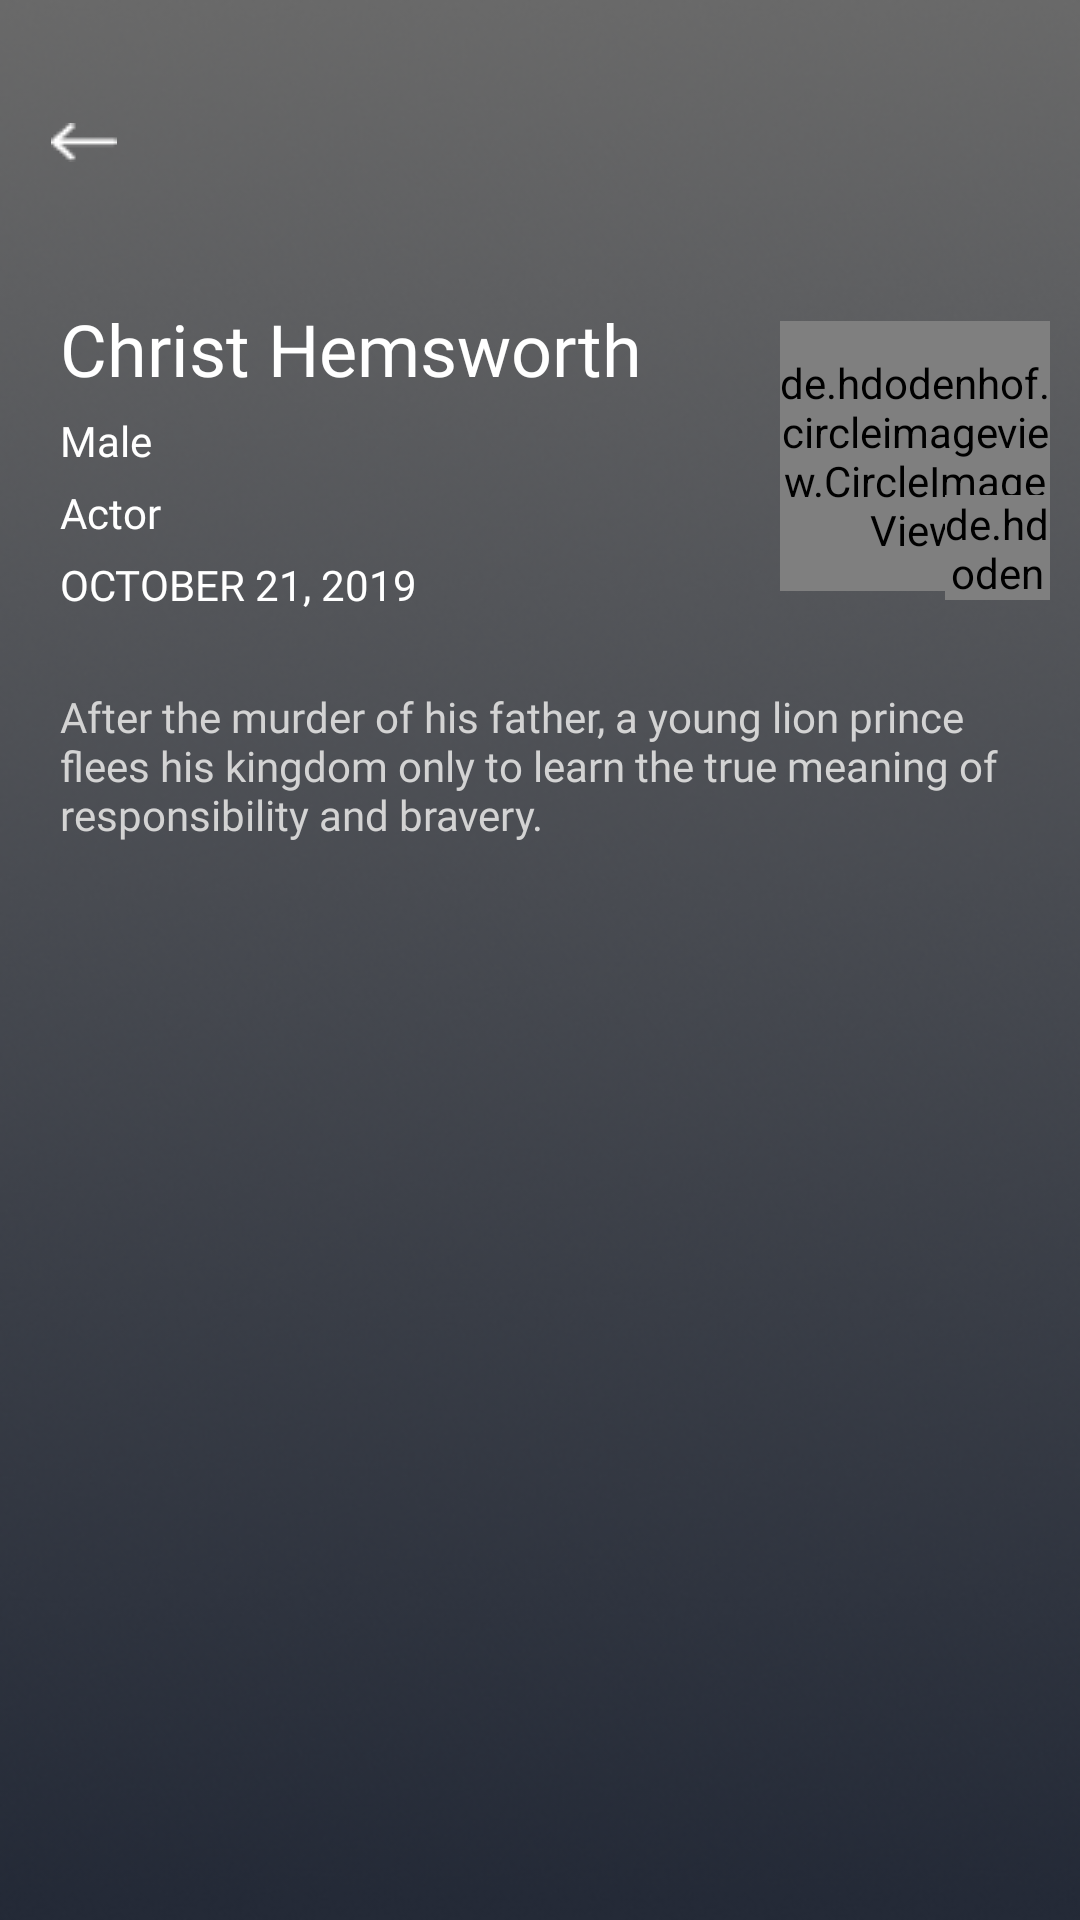

The Android layout XML behind this screen, and the referenced resources:
<!-- AndroidManifest.xml: application theme AppTheme -->
<!-- res/layout/activity_people_detail.xml -->
<?xml version="1.0" encoding="utf-8"?>
<androidx.constraintlayout.widget.ConstraintLayout xmlns:android="http://schemas.android.com/apk/res/android"
    xmlns:app="http://schemas.android.com/apk/res-auto"
    xmlns:tools="http://schemas.android.com/tools"
    android:layout_width="match_parent"
    android:layout_height="match_parent"
    tools:context=".PeopleDetail"
    android:background="@color/colorMainBackground"
    >

    <RelativeLayout
        android:id="@+id/rlPeople"
        android:layout_width="match_parent"
        android:layout_height="wrap_content"
        app:layout_constraintStart_toStartOf="parent"
        app:layout_constraintTop_toTopOf="parent"
        >
    <View
        android:layout_width="match_parent"
        android:layout_height="wrap_content"
        android:background="@drawable/main_background"
        />
        <RelativeLayout
            android:id="@+id/rcDetail"
            android:layout_marginTop="90dp"
            android:layout_width="match_parent"
            android:layout_height="wrap_content"
            >
        <TextView
            android:id="@+id/lbPeopleName"
            android:layout_width="wrap_content"
            android:layout_height="wrap_content"
            android:layout_marginTop="10dp"
            android:layout_marginStart="20dp"
            android:text="Christ Hemsworth"
            android:textSize="24sp"
            android:textColor="@color/colorWhite"
            android:fontFamily="@font/proxima_nova_bold"
            />

        <TextView
            android:id="@+id/lbSex"
            android:layout_width="wrap_content"
            android:layout_height="wrap_content"
            android:layout_marginTop="5dp"
            android:layout_marginStart="20dp"
            android:text="Male"
            android:textSize="14sp"
            android:textColor="@color/colorWhite"
            android:fontFamily="@font/proxima_nova_bold"
            android:layout_below="@+id/lbPeopleName"
            />

        <TextView
            android:id="@+id/lbJob"
            android:layout_width="wrap_content"
            android:layout_height="wrap_content"
            android:layout_marginTop="5dp"
            android:layout_marginStart="20dp"
            android:text="Actor"
            android:textSize="14sp"
            android:textColor="@color/colorWhite"
            android:fontFamily="@font/proxima_nova_bold"
            android:layout_below="@+id/lbSex"
            />

        <TextView
            android:id="@+id/lbDOB"
            android:layout_width="wrap_content"
            android:layout_height="wrap_content"
            android:layout_marginTop="5dp"
            android:layout_marginBottom="10dp"
            android:layout_marginStart="20dp"
            android:text="OCTOBER 21, 2019"
            android:textAllCaps="true"
            android:textSize="14sp"
            android:textColor="@color/colorWhite"
            android:fontFamily="@font/proxima_nova_regular"
            android:layout_below="@+id/lbJob"
            />

            <de.hdodenhof.circleimageview.CircleImageView
                android:id="@+id/iV_Profile"
                android:layout_width="90dp"
                android:layout_height="90dp"
                android:layout_marginStart="260dp"
                android:layout_marginTop="20dp"
                android:src="@drawable/profile"
                app:civ_border_color="@color/colorWhite"
                app:civ_border_width="1dp"
                android:layout_centerVertical="true"
                />

            <de.hdodenhof.circleimageview.CircleImageView
                android:layout_width="35dp"
                android:layout_height="35dp"
                app:civ_border_color="@color/colorWhite"
                app:civ_border_width="2dp"
                android:src="@drawable/ic_heart"
                android:layout_alignEnd="@id/iV_Profile"
                android:layout_alignBottom="@id/iV_Profile"
                app:civ_circle_background_color="@color/LabelGray"

                />

            </RelativeLayout>


        <TextView
            android:id="@+id/lbBiology"
            android:layout_width="wrap_content"
            android:layout_height="wrap_content"
            android:layout_marginTop="15dp"
            android:layout_marginBottom="10dp"
            android:layout_marginStart="20dp"
            android:layout_marginEnd="20dp"
            android:text="After the murder of his father, a young lion prince flees his kingdom only to learn the true meaning of responsibility and bravery. "
            android:textSize="14sp"
            android:textColor="@color/LabelGray"
            android:fontFamily="@font/proxima_nova_regular"
            android:layout_below="@+id/rcDetail"
            />

        <TextView
            android:id="@+id/lbFilm"
            android:layout_width="wrap_content"
            android:layout_height="wrap_content"
            android:layout_marginTop="15dp"
            android:layout_marginBottom="10dp"
            android:layout_marginStart="20dp"
            android:layout_marginEnd="20dp"
            android:text=""
            android:textSize="18sp"
            android:textColor="@color/colorWhite"
            android:fontFamily="@font/proxima_nova_bold"
            android:layout_below="@+id/lbBiology"
            />

        <androidx.recyclerview.widget.RecyclerView
            android:id="@+id/rcPeopleFilm"
            android:layout_width="match_parent"
            android:layout_height="wrap_content"
            android:layout_below="@id/lbFilm"/>






    </RelativeLayout>
    <include layout="@layout/toolbar"
        android:id="@+id/toolbar"
        />
</androidx.constraintlayout.widget.ConstraintLayout>
<!-- res/layout/toolbar.xml (included above) -->
<?xml version="1.0" encoding="utf-8"?>
<androidx.appcompat.widget.Toolbar xmlns:android="http://schemas.android.com/apk/res/android"
    xmlns:app="http://schemas.android.com/apk/res-auto"
    android:id="@+id/toolbars"
    android:layout_width="match_parent"
    android:layout_height="55dp"
    android:layout_marginTop="20dp"
    app:layout_constraintHorizontal_bias="0.2"
    app:layout_constraintStart_toStartOf="parent"
    app:layout_constraintTop_toTopOf="parent"
    app:navigationIcon="@drawable/ic_arrow_back"
    android:background="#00000000"
    android:theme="@android:style/ThemeOverlay.Material.Dark.ActionBar" />
<!-- resources referenced by this layout -->
<resources>
  <color name="LabelGray">#D3D3D3</color>
  <color name="colorMainBackground">#242A37</color>
  <color name="colorWhite">#FFFFFF</color>
  <!-- drawable ic_arrow_back: png bitmap (drawable, 254 bytes) -->
  <!-- drawable ic_heart: png bitmap (drawable, 679 bytes) -->
  <!-- drawable main_background: png bitmap (drawable, 174448 bytes) -->
  <!-- drawable profile: jpg bitmap (drawable, 22388 bytes) -->
  <style name="AppTheme" parent="Theme.AppCompat.Light.NoActionBar">
          
          <item name="colorPrimary">@color/colorPrimary</item>
          <item name="colorPrimaryDark">@color/colorPrimaryDark</item>
          <item name="colorAccent">@color/colorAccent</item>
          <item name="android:windowActivityTransitions">true</item>
  
      </style>
  <color name="colorPrimary">#45B950</color>
  <color name="colorPrimaryDark">#00574B</color>
  <color name="colorAccent">#D81B60</color>
</resources>
